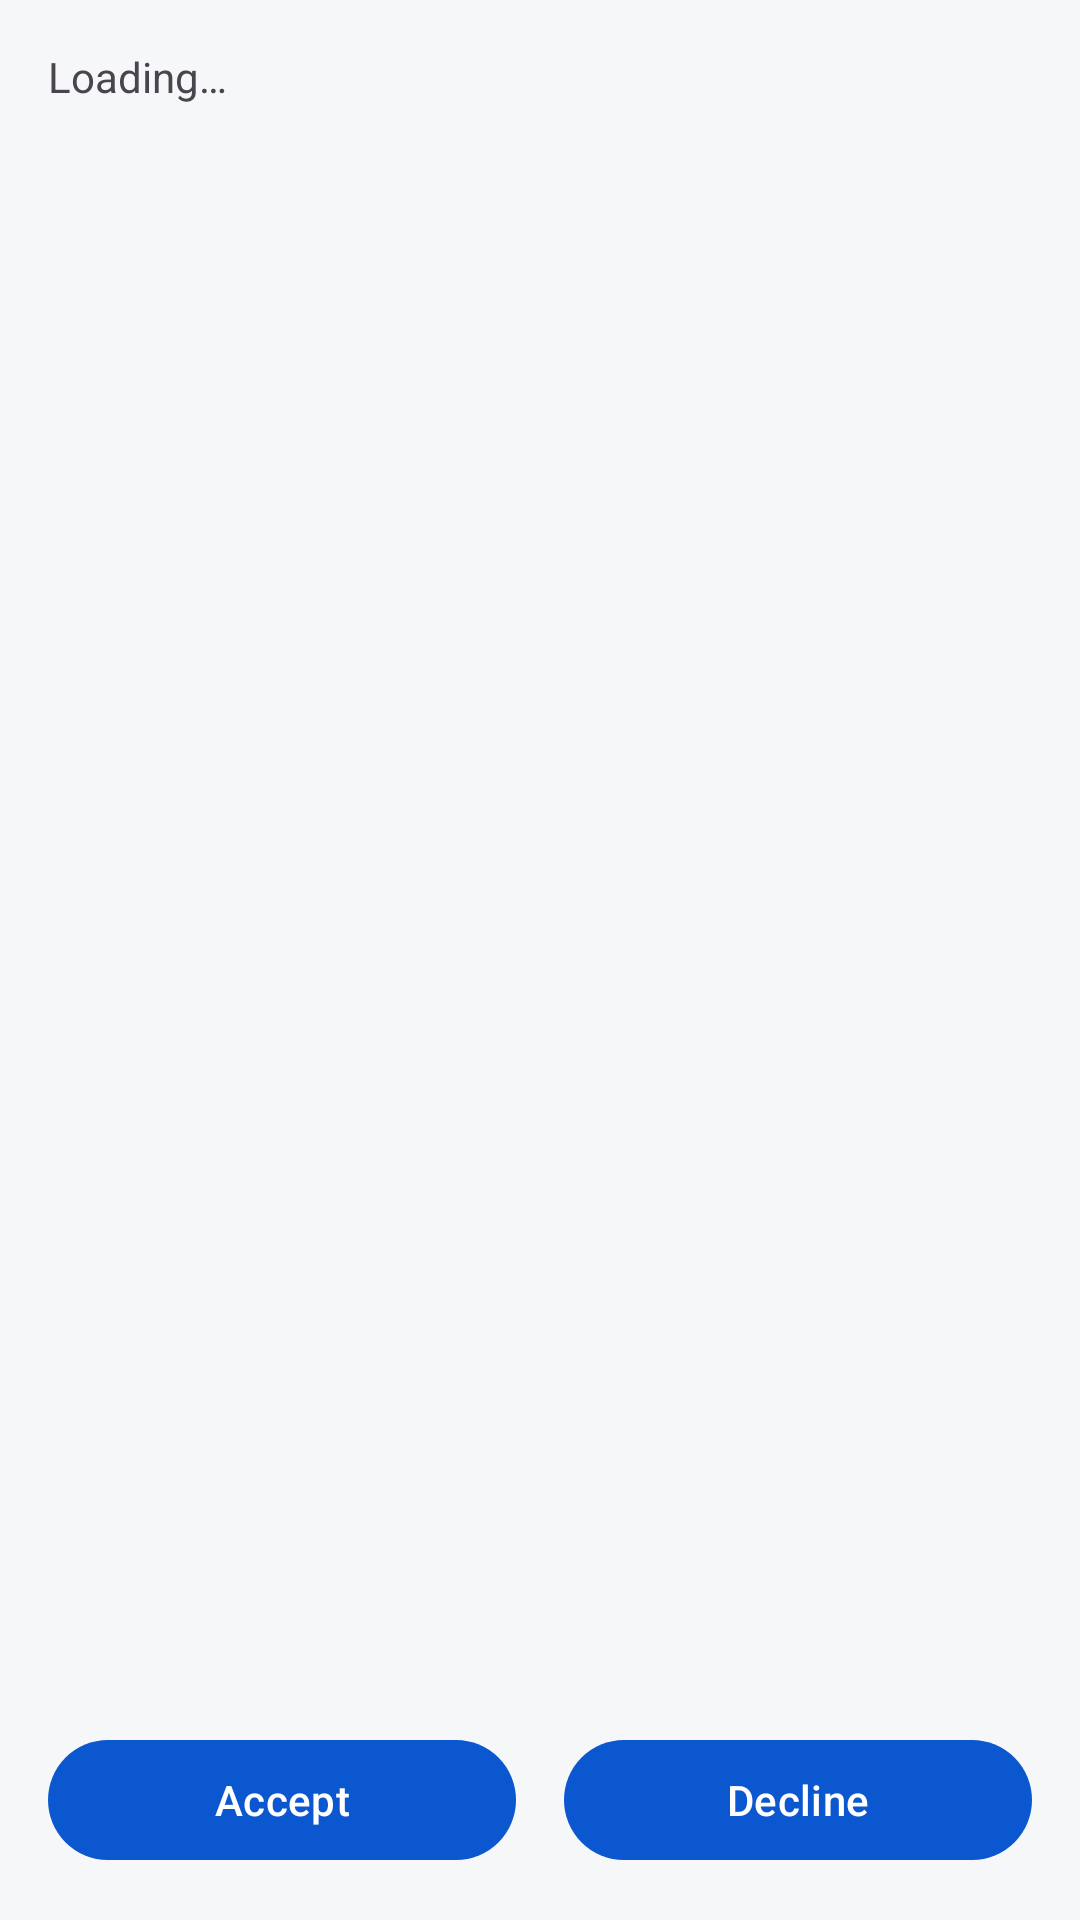

Reconstruct the res/layout file that produces this screen, plus the resources it refers to.
<!-- AndroidManifest.xml: application theme Theme.ShellAuthorization -->
<!-- res/layout/activity_license_viewer.xml -->
<?xml version="1.0" encoding="utf-8"?>
<androidx.constraintlayout.widget.ConstraintLayout xmlns:android="http://schemas.android.com/apk/res/android"
    xmlns:app="http://schemas.android.com/apk/res-auto"
    xmlns:tools="http://schemas.android.com/tools"
    android:id="@+id/main"
    android:layout_width="match_parent"
    android:layout_height="match_parent"
    tools:context="app.MyApp.MyShellAuthorization.LawAndCopyright.LicenseViewerActivity">

    <ScrollView
        android:id="@+id/scrollView_licenseContent"
        android:layout_width="0dp"
        android:layout_height="0dp"
        android:layout_marginStart="16dp"
        android:layout_marginTop="16dp"
        android:layout_marginEnd="16dp"
        android:layout_marginBottom="16dp"
        app:layout_constraintBottom_toTopOf="@+id/button"
        app:layout_constraintEnd_toEndOf="parent"
        app:layout_constraintStart_toStartOf="parent"
        app:layout_constraintTop_toTopOf="parent">

        <TextView
            android:id="@+id/textView_licenseContent"
            android:layout_width="match_parent"
            android:layout_height="wrap_content"
            android:singleLine="false"
            android:text="@string/loading_text"
            android:textAllCaps="false"
            android:textIsSelectable="true" />
    </ScrollView>

    <Button
        android:id="@+id/button"
        android:layout_width="0dp"
        android:layout_height="wrap_content"
        android:layout_marginStart="16dp"
        android:layout_marginEnd="8dp"
        android:layout_marginBottom="16dp"
        android:text="@string/accept_button"
        app:layout_constraintBottom_toBottomOf="parent"
        app:layout_constraintEnd_toStartOf="@+id/textView8"
        app:layout_constraintStart_toStartOf="parent" />

    <TextView
        android:id="@+id/textView8"
        android:layout_width="wrap_content"
        android:layout_height="wrap_content"
        android:layout_marginBottom="16dp"
        app:layout_constraintBottom_toBottomOf="parent"
        app:layout_constraintEnd_toEndOf="parent"
        app:layout_constraintStart_toStartOf="parent" />

    <Button
        android:id="@+id/button2"
        android:layout_width="0dp"
        android:layout_height="wrap_content"
        android:layout_marginStart="8dp"
        android:layout_marginEnd="16dp"
        android:layout_marginBottom="16dp"
        android:text="@string/decline_button"
        app:layout_constraintBottom_toBottomOf="parent"
        app:layout_constraintEnd_toEndOf="parent"
        app:layout_constraintStart_toEndOf="@+id/textView8" />
</androidx.constraintlayout.widget.ConstraintLayout>
<!-- resources referenced by this layout -->
<resources>
  <string name="accept_button">Accept</string>
  <string name="decline_button">Decline</string>
  <string name="loading_text">Loading…</string>
  <style name="Theme.ShellAuthorization" parent="Base.Theme.ShellAuthorization" />
  <color name="primary">#FF0B57D0</color>
  <color name="on_primary">#FFFFFFFF</color>
  <color name="primary_container">#FFD3E4FF</color>
  <color name="on_primary_container">#FF001B3F</color>
  <color name="secondary">#FF0061A4</color>
  <color name="on_secondary">#FFFFFFFF</color>
  <color name="secondary_container">#FFD1E4FF</color>
  <color name="on_secondary_container">#FF001D35</color>
  <color name="tertiary">#FF006874</color>
  <color name="on_tertiary">#FFFFFFFF</color>
  <color name="tertiary_container">#FFC2F0FA</color>
  <color name="on_tertiary_container">#FF002023</color>
  <color name="error">#FFBA1A1A</color>
  <color name="on_error">#FFFFFFFF</color>
  <color name="error_container">#FFFFDAD6</color>
  <color name="on_error_container">#FF410002</color>
  <color name="background">#FFF6F7F9</color>
  <color name="on_background">#FF1A1C20</color>
  <color name="surface">#FFF6F7F9</color>
  <color name="on_surface">#FF1A1C20</color>
  <color name="surface_variant">#FFE0E3E9</color>
  <color name="on_surface_variant">#FF43474E</color>
  <color name="surface_inverse">#FF2F3540</color>
  <color name="on_surface_inverse">#FFF1F3F6</color>
  <color name="primary_inverse">#FFA8C7FA</color>
  <color name="surface_container_lowest">#FFFFFFFF</color>
  <color name="surface_container_low">#FFF0F1F5</color>
  <color name="surface_container">#FFEAECF1</color>
  <color name="surface_container_high">#FFE4E7EC</color>
  <color name="surface_container_highest">#FFDFE2E7</color>
  <color name="outline">#FF74777F</color>
  <color name="outline_variant">#FFC3C6CF</color>
</resources>
